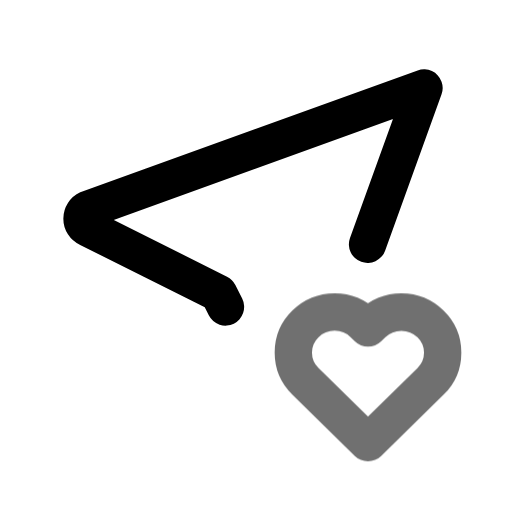
t = 0.00 s
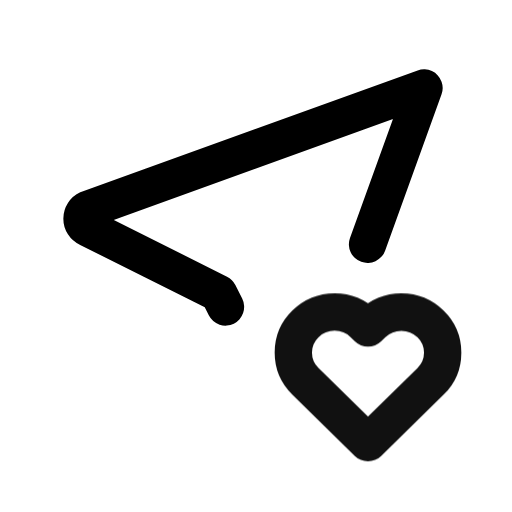
t = 0.55 s
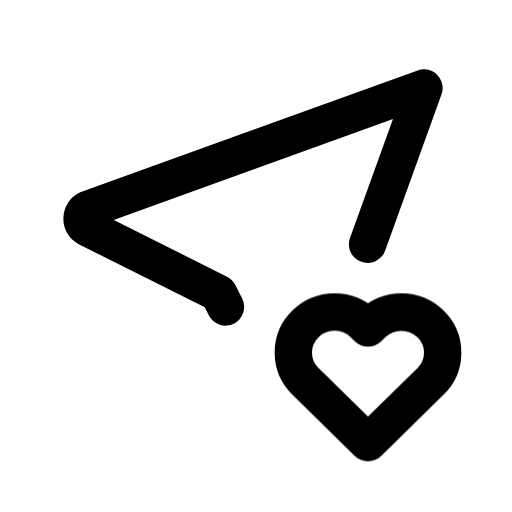
t = 0.98 s
t = 1.46 s: frame unchanged from t = 0.98 s, image omitted
t = 1.86 s: frame unchanged from t = 0.98 s, image omitted
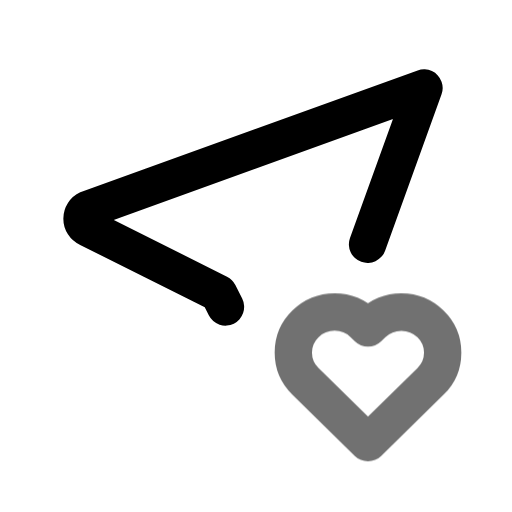
t = 2.65 s

The animated SVG that drew these frames (rendered in a browser with its animation timeline set to each time). Animation: 1 CSS @keyframes rule; one cycle of 3.05 s, repeats indefinitely.

<svg xmlns="http://www.w3.org/2000/svg" width="24" height="24" fill="none" stroke="currentColor" stroke-linecap="round" stroke-linejoin="round" stroke-width="2" viewBox="0 0 24 24">
    <!-- Generated by scripts/icon-expansion/generate.mjs -->
    <!-- Adapted from Tabler Icons 3.34.1.
MIT License

Copyright (c) 2020-2024 Paweł Kuna

Permission is hereby granted, free of charge, to any person obtaining a copy
of this software and associated documentation files (the "Software"), to deal
in the Software without restriction, including without limitation the rights
to use, copy, modify, merge, publish, distribute, sublicense, and/or sell
copies of the Software, and to permit persons to whom the Software is
furnished to do so, subject to the following conditions:

The above copyright notice and this permission notice shall be included in all
copies or substantial portions of the Software.

THE SOFTWARE IS PROVIDED "AS IS", WITHOUT WARRANTY OF ANY KIND, EXPRESS OR
IMPLIED, INCLUDING BUT NOT LIMITED TO THE WARRANTIES OF MERCHANTABILITY,
FITNESS FOR A PARTICULAR PURPOSE AND NONINFRINGEMENT. IN NO EVENT SHALL THE
AUTHORS OR COPYRIGHT HOLDERS BE LIABLE FOR ANY CLAIM, DAMAGES OR OTHER
LIABILITY, WHETHER IN AN ACTION OF CONTRACT, TORT OR OTHERWISE, ARISING FROM,
OUT OF OR IN CONNECTION WITH THE SOFTWARE OR THE USE OR OTHER DEALINGS IN THE
SOFTWARE. -->
    <style>
        @media (prefers-reduced-motion: no-preference) {
            @keyframes ira-exp-pulse { 0%, 100% { opacity: 1; } 22% { opacity: .45; } 40% { opacity: 1; } }
            [data-ira-motion="location-heart"] { transform-box: fill-box; transform-origin: center; animation: ira-exp-pulse 2.65s ease-in-out -0.4s infinite; }
        }
    </style>
    <g transform="translate(1.5 1.5) scale(.875)"><path d="M10.365 14.73l-.365 -.73l-7 -3.5a.55 .55 0 0 1 0 -1l18 -6.5l-3.024 8.373"/></g>
    <g data-ira-motion="location-heart"><g transform="translate(1.5 1.5) scale(.875)"><path d="M18 22l3.35 -3.284a2.143 2.143 0 0 0 .005 -3.071a2.242 2.242 0 0 0 -3.129 -.006l-.224 .22l-.223 -.22a2.242 2.242 0 0 0 -3.128 -.006a2.143 2.143 0 0 0 -.006 3.071l3.355 3.296z"/></g></g>
</svg>
